Dataset: processed (GitHub, miguelrabuge/AI-Project). Classes: pedestrian green light, pedestrian red light, vehicle green light, vehicle red light.

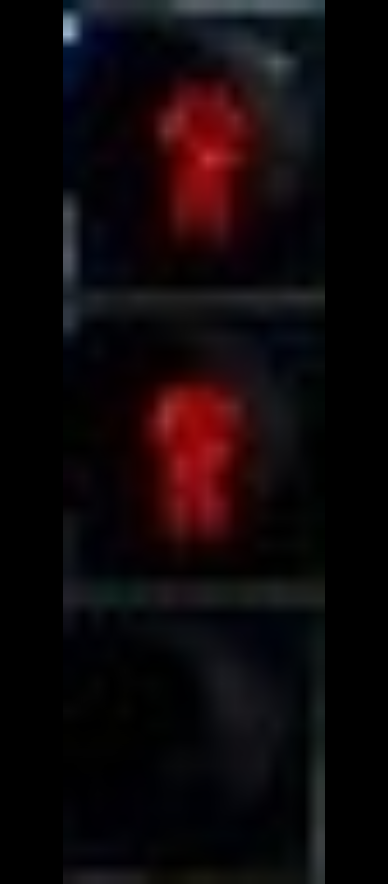
Label: pedestrian red light

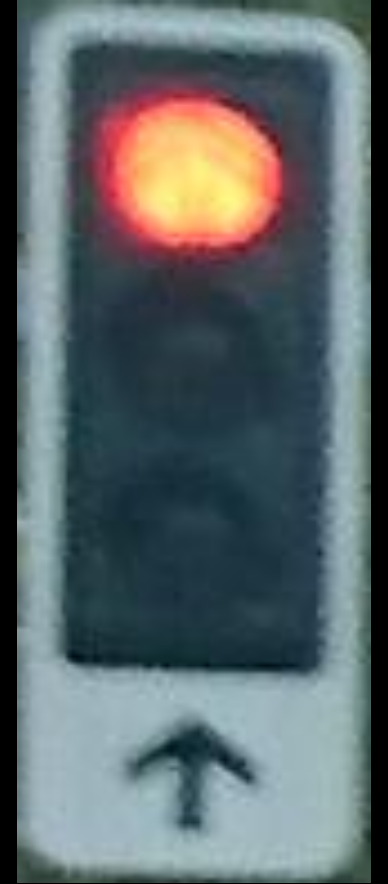
Label: vehicle red light

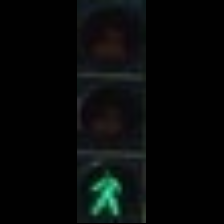
Label: pedestrian green light

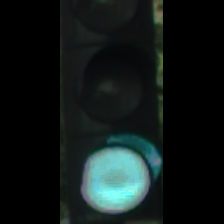
Label: vehicle green light

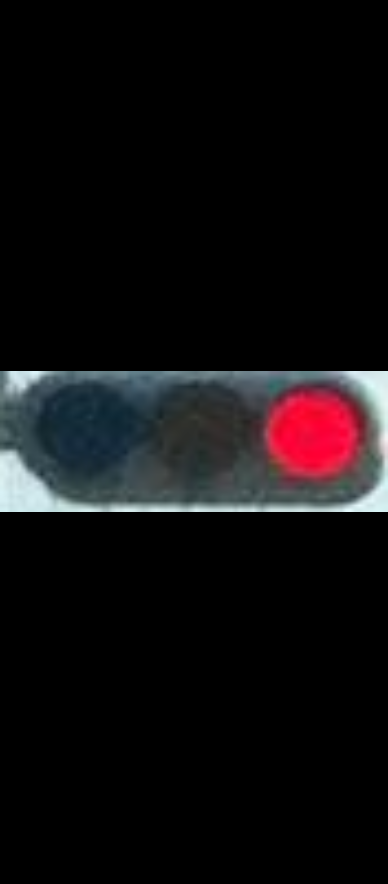
Label: vehicle red light

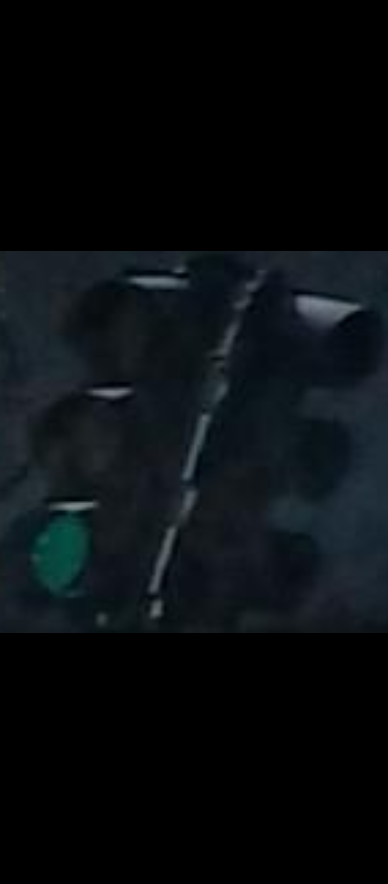
Label: vehicle green light
